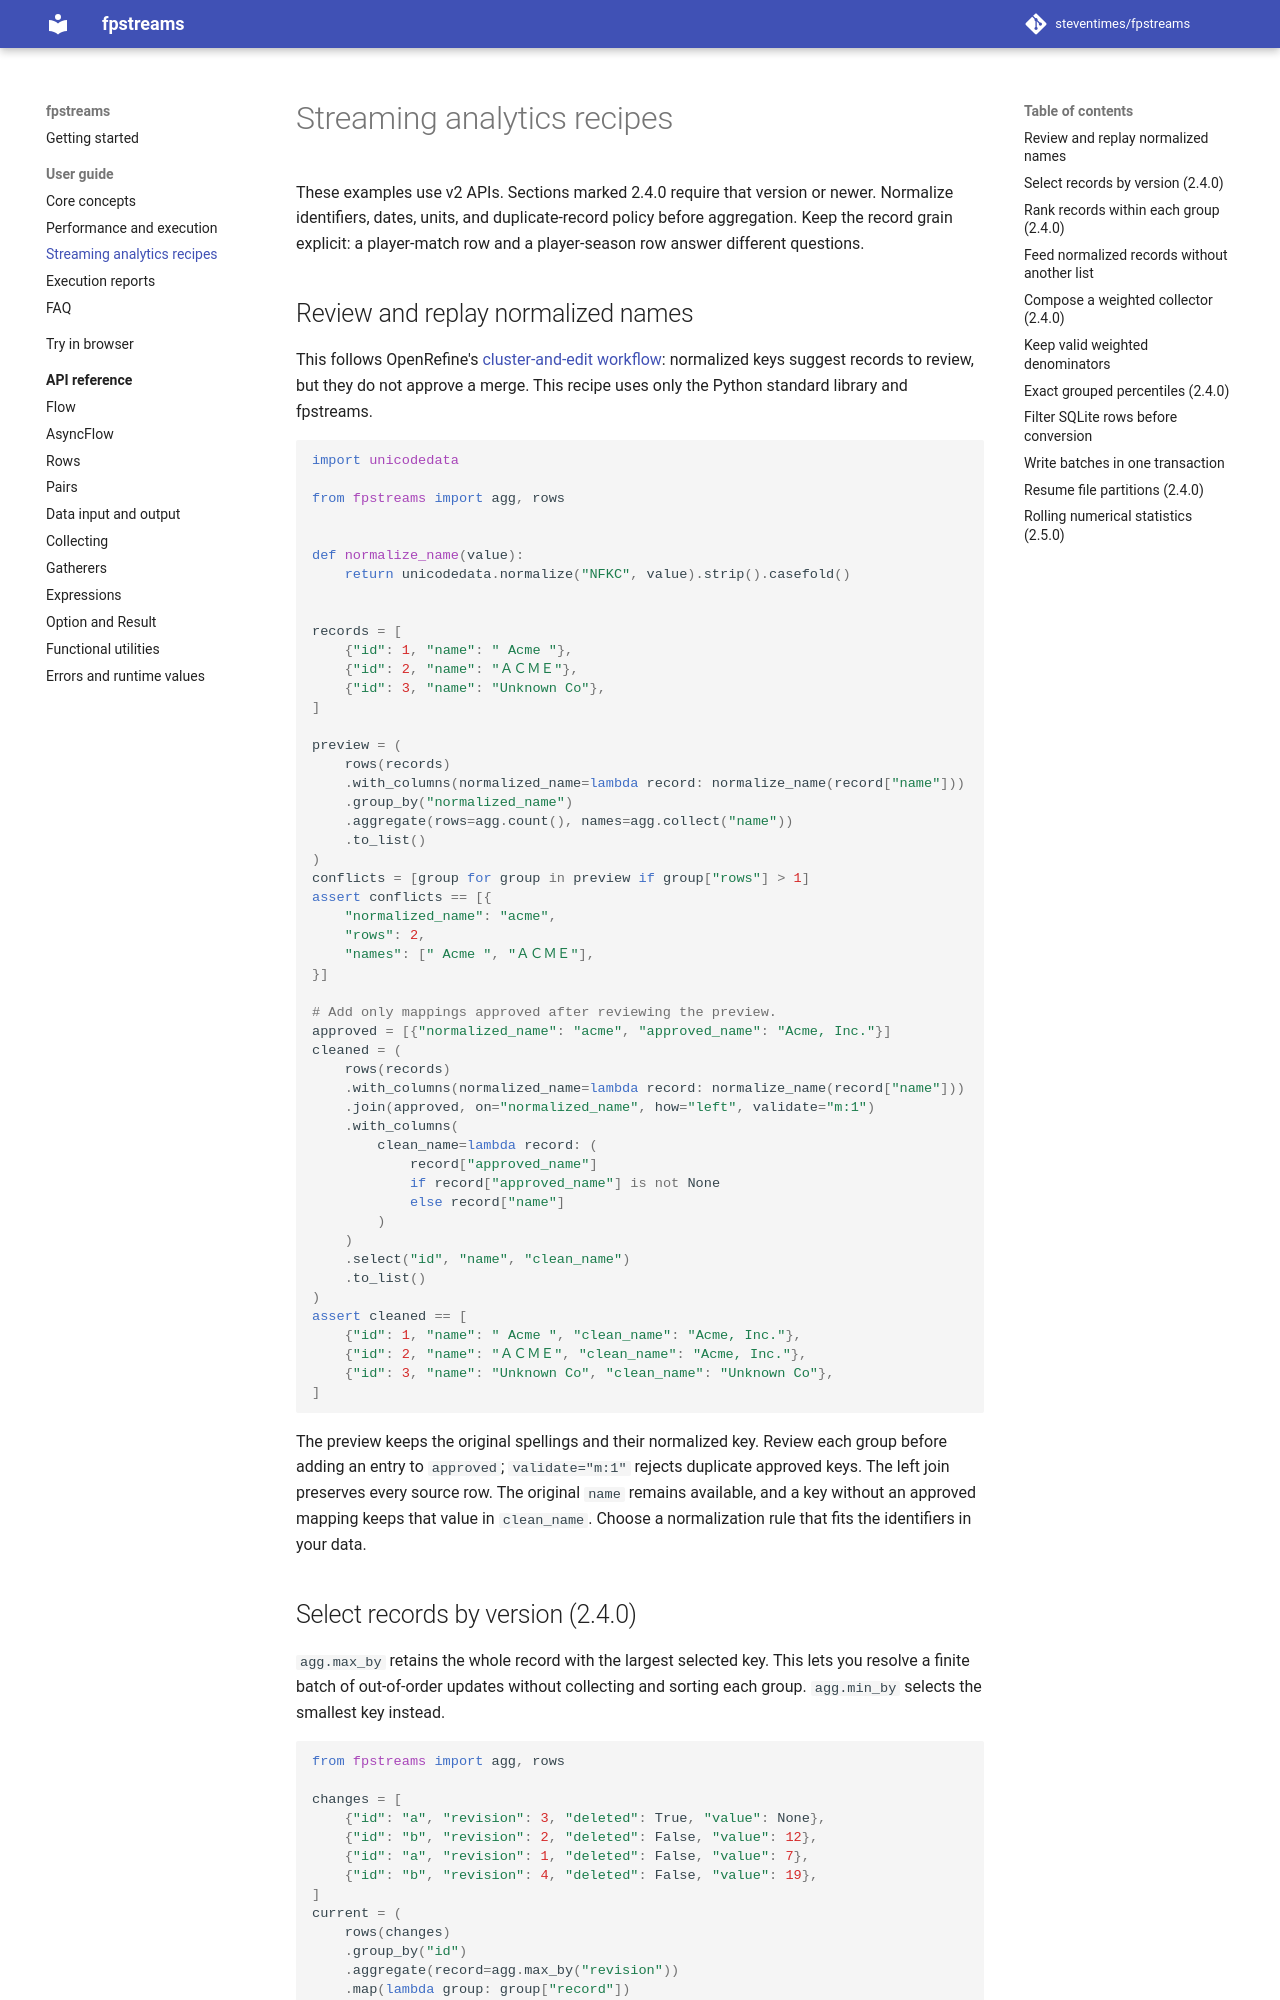

repository: steventimes/fpstreams · page: user-guide/analytics/index.html · generator: mkdocs

# Streaming analytics recipes

These examples use v2 APIs. Sections marked 2.4.0 require that version or newer.
Normalize identifiers, dates, units, and
duplicate-record policy before aggregation. Keep the record grain explicit:
a player-match row and a player-season row answer different questions.

## Review and replay normalized names

This follows OpenRefine's [cluster-and-edit workflow](https://openrefine.org/docs/manual/cellediting#cluster-and-edit):
normalized keys suggest records to review, but they do not approve a merge. This
recipe uses only the Python standard library and fpstreams.

```python
import unicodedata

from fpstreams import agg, rows


def normalize_name(value):
    return unicodedata.normalize("NFKC", value).strip().casefold()


records = [
    {"id": 1, "name": " Acme "},
    {"id": 2, "name": "ＡＣＭＥ"},
    {"id": 3, "name": "Unknown Co"},
]

preview = (
    rows(records)
    .with_columns(normalized_name=lambda record: normalize_name(record["name"]))
    .group_by("normalized_name")
    .aggregate(rows=agg.count(), names=agg.collect("name"))
    .to_list()
)
conflicts = [group for group in preview if group["rows"] > 1]
assert conflicts == [{
    "normalized_name": "acme",
    "rows": 2,
    "names": [" Acme ", "ＡＣＭＥ"],
}]

# Add only mappings approved after reviewing the preview.
approved = [{"normalized_name": "acme", "approved_name": "Acme, Inc."}]
cleaned = (
    rows(records)
    .with_columns(normalized_name=lambda record: normalize_name(record["name"]))
    .join(approved, on="normalized_name", how="left", validate="m:1")
    .with_columns(
        clean_name=lambda record: (
            record["approved_name"]
            if record["approved_name"] is not None
            else record["name"]
        )
    )
    .select("id", "name", "clean_name")
    .to_list()
)
assert cleaned == [
    {"id": 1, "name": " Acme ", "clean_name": "Acme, Inc."},
    {"id": 2, "name": "ＡＣＭＥ", "clean_name": "Acme, Inc."},
    {"id": 3, "name": "Unknown Co", "clean_name": "Unknown Co"},
]
```

The preview keeps the original spellings and their normalized key. Review each
group before adding an entry to `approved`; `validate="m:1"` rejects duplicate
approved keys. The left join preserves every source row. The original `name`
remains available, and a key without an approved mapping keeps that value in
`clean_name`. Choose a normalization rule that fits the identifiers in your data.
